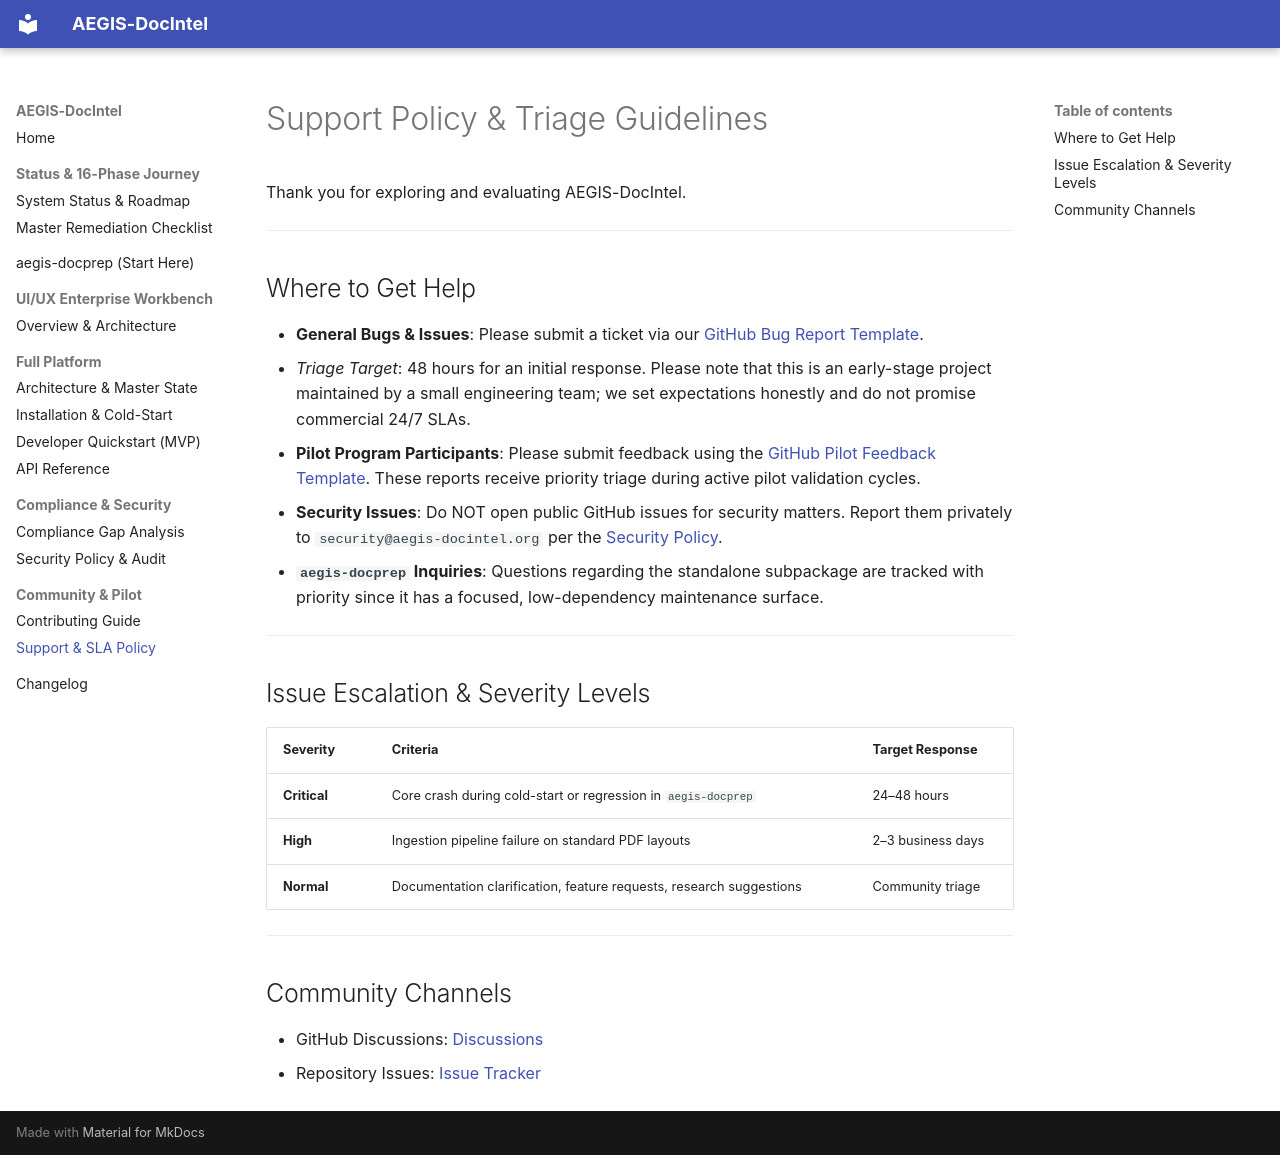

repository: SahilKhutey/AEGIS-DocIntel · page: support/index.html · generator: mkdocs

# Support Policy & Triage Guidelines

Thank you for exploring and evaluating AEGIS-DocIntel.

---

## Where to Get Help

- **General Bugs & Issues**: Please submit a ticket via our [GitHub Bug Report Template](https://github.com/SahilKhutey/AEGIS-DocIntel/issues/new?template=bug_report.md).
  - *Triage Target*: 48 hours for an initial response. Please note that this is an early-stage project maintained by a small engineering team; we set expectations honestly and do not promise commercial 24/7 SLAs.
- **Pilot Program Participants**: Please submit feedback using the [GitHub Pilot Feedback Template](https://github.com/SahilKhutey/AEGIS-DocIntel/issues/new?template=pilot_feedback.md). These reports receive priority triage during active pilot validation cycles.
- **Security Issues**: Do NOT open public GitHub issues for security matters. Report them privately to `security@aegis-docintel.org` per the [Security Policy](security.md).
- **`aegis-docprep` Inquiries**: Questions regarding the standalone subpackage are tracked with priority since it has a focused, low-dependency maintenance surface.

---

## Issue Escalation & Severity Levels

| Severity | Criteria | Target Response |
|---|---|---|
| **Critical** | Core crash during cold-start or regression in `aegis-docprep` | 24–48 hours |
| **High** | Ingestion pipeline failure on standard PDF layouts | 2–3 business days |
| **Normal** | Documentation clarification, feature requests, research suggestions | Community triage |

---

## Community Channels

- GitHub Discussions: [Discussions](https://github.com/SahilKhutey/AEGIS-DocIntel/discussions)
- Repository Issues: [Issue Tracker](https://github.com/SahilKhutey/AEGIS-DocIntel/issues)
